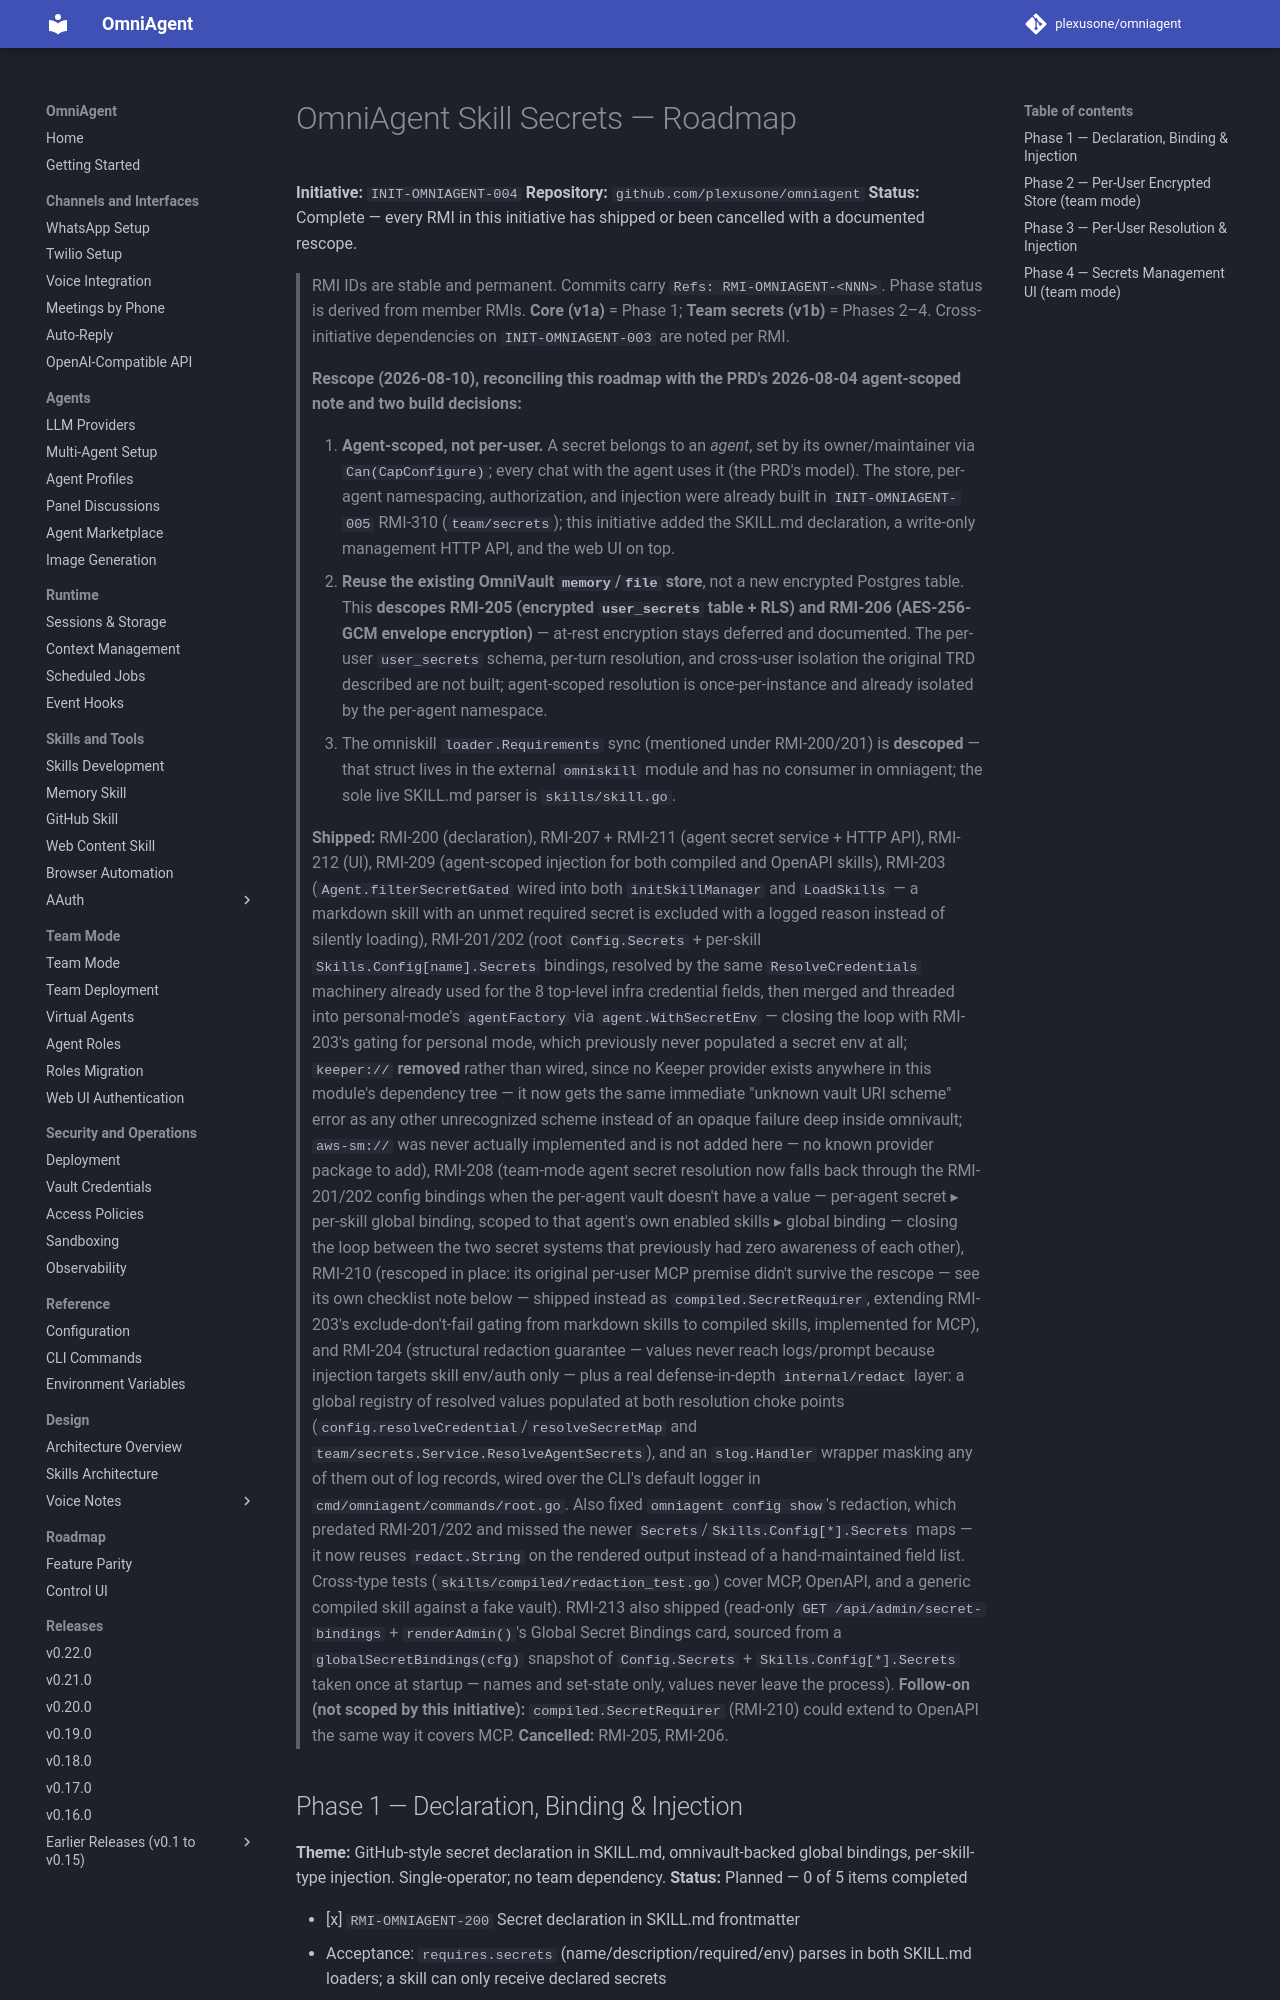

repository: plexusone/omniagent · page: specs/initiatives/INIT-OMNIAGENT-004/ROADMAP/index.html · generator: mkdocs

# OmniAgent Skill Secrets — Roadmap

**Initiative:** `INIT-OMNIAGENT-004`
**Repository:** `github.com/plexusone/omniagent`
**Status:** Complete — every RMI in this initiative has shipped or been
cancelled with a documented rescope.

> RMI IDs are stable and permanent. Commits carry `Refs: RMI-OMNIAGENT-<NNN>`.
> Phase status is derived from member RMIs. **Core (v1a)** = Phase 1;
> **Team secrets (v1b)** = Phases 2–4. Cross-initiative dependencies on
> `INIT-OMNIAGENT-003` are noted per RMI.

> **Rescope (2026-08-10), reconciling this roadmap with the PRD's 2026-08-04
> agent-scoped note and two build decisions:**
>
> 1. **Agent-scoped, not per-user.** A secret belongs to an *agent*, set by its
>    owner/maintainer via `Can(CapConfigure)`; every chat with the agent uses
>    it (the PRD's model). The store, per-agent namespacing, authorization, and
>    injection were already built in `INIT-OMNIAGENT-005` RMI-310
>    (`team/secrets`); this initiative added the SKILL.md declaration, a
>    write-only management HTTP API, and the web UI on top.
> 2. **Reuse the existing OmniVault `memory`/`file` store**, not a new encrypted
>    Postgres table. This **descopes RMI-205 (encrypted `user_secrets` table +
>    RLS) and RMI-206 (AES-256-GCM envelope encryption)** — at-rest encryption
>    stays deferred and documented. The per-user `user_secrets` schema, per-turn
>    resolution, and cross-user isolation the original TRD described are not
>    built; agent-scoped resolution is once-per-instance and already isolated by
>    the per-agent namespace.
> 3. The omniskill `loader.Requirements` sync (mentioned under RMI-200/201) is
>    **descoped** — that struct lives in the external `omniskill` module and has
>    no consumer in omniagent; the sole live SKILL.md parser is `skills/skill.go`.
>
> **Shipped:** RMI-200 (declaration), RMI-207 + RMI-211 (agent secret service +
> HTTP API), RMI-212 (UI), RMI-209 (agent-scoped injection for both compiled
> and OpenAPI skills), RMI-203 (`Agent.filterSecretGated` wired into both
> `initSkillManager` and `LoadSkills` — a markdown skill with an unmet
> required secret is excluded with a logged reason instead of silently
> loading), RMI-201/202 (root `Config.Secrets` + per-skill
> `Skills.Config[name].Secrets` bindings, resolved by the same
> `ResolveCredentials` machinery already used for the 8 top-level infra
> credential fields, then merged and threaded into personal-mode's
> `agentFactory` via `agent.WithSecretEnv` — closing the loop with RMI-203's
> gating for personal mode, which previously never populated a secret env at
> all; `keeper://` **removed** rather than wired, since no Keeper provider
> exists anywhere in this module's dependency tree — it now gets the same
> immediate "unknown vault URI scheme" error as any other unrecognized
> scheme instead of an opaque failure deep inside omnivault; `aws-sm://` was
> never actually implemented and is not added here — no known provider
> package to add), RMI-208 (team-mode agent secret resolution now falls
> back through the RMI-201/202 config bindings when the per-agent vault
> doesn't have a value — per-agent secret ▸ per-skill global binding,
> scoped to that agent's own enabled skills ▸ global binding — closing the
> loop between the two secret systems that previously had zero awareness
> of each other), RMI-210 (rescoped in place: its original per-user MCP
> premise didn't survive the rescope — see its own checklist note below —
> shipped instead as `compiled.SecretRequirer`, extending RMI-203's
> exclude-don't-fail gating from markdown skills to compiled skills,
> implemented for MCP), and RMI-204 (structural redaction guarantee — values
> never reach logs/prompt because injection targets skill env/auth only —
> plus a real defense-in-depth `internal/redact` layer: a global registry of
> resolved values populated at both resolution choke points
> (`config.resolveCredential`/`resolveSecretMap` and
> `team/secrets.Service.ResolveAgentSecrets`), and an `slog.Handler` wrapper
> masking any of them out of log records, wired over the CLI's default
> logger in `cmd/omniagent/commands/root.go`. Also fixed `omniagent config
> show`'s redaction, which predated RMI-201/202 and missed the newer
> `Secrets`/`Skills.Config[*].Secrets` maps — it now reuses `redact.String`
> on the rendered output instead of a hand-maintained field list. Cross-type
> tests (`skills/compiled/redaction_test.go`) cover MCP, OpenAPI, and a
> generic compiled skill against a fake vault).
> RMI-213 also shipped (read-only `GET /api/admin/secret-bindings` +
> `renderAdmin()`'s Global Secret Bindings card, sourced from a
> `globalSecretBindings(cfg)` snapshot of `Config.Secrets` +
> `Skills.Config[*].Secrets` taken once at startup — names and set-state
> only, values never leave the process).
> **Follow-on (not scoped by this initiative):** `compiled.SecretRequirer`
> (RMI-210) could extend to OpenAPI the same way it covers MCP.
> **Cancelled:** RMI-205, RMI-206.
